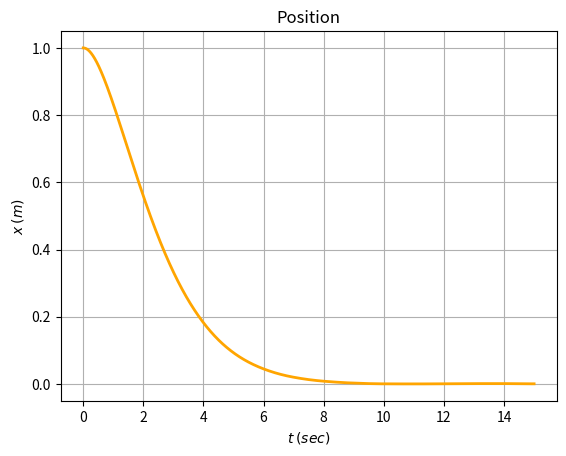
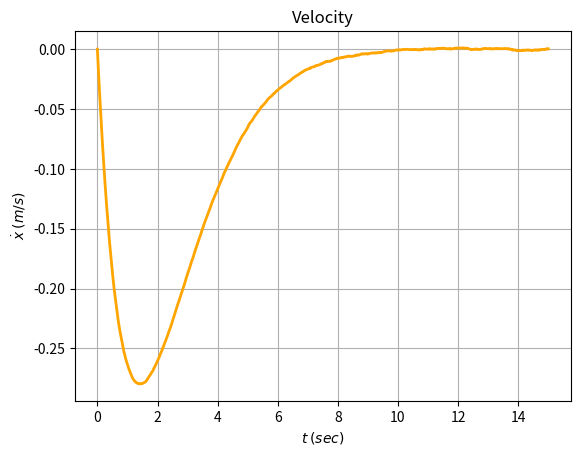
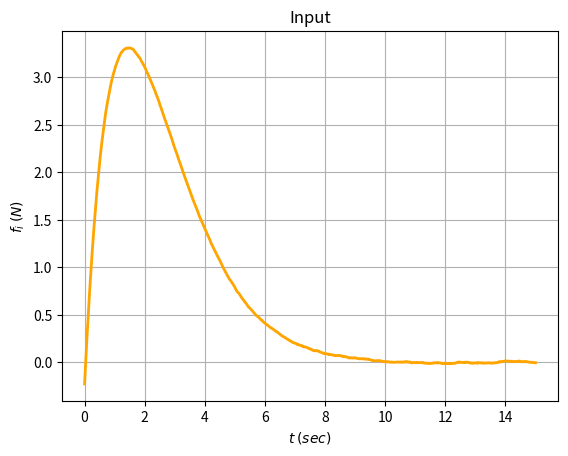

Generate these figures, in order, with matplotlib:
import numpy as np
import matplotlib
import matplotlib.pyplot as plot
import os
import datetime
from scipy.linalg import solve_lyapunov
from scipy.linalg import solve_discrete_are

np.random.seed()

# test using mass spring damper
if __name__ == '__main__':
    dt = 0.01 # time step
    tf = 15.0 # final time
    t = np.linspace(0.0,tf,int(tf/dt))
    steps = int(tf//dt)
    m = 10.0 # mass
    c = 1.0 #damper
    k = 5.0 #spring
    X = np.zeros((2,len(t)))
    X[:,0] = np.array([[1.0,0.0]]) # position velocity
    u = np.zeros_like(t) #inputs
    A = np.array([[0.0,1.0],[-k/m,-c/m]]) # drift
    B = np.array([[0],[1.0/m]]) # control effectiveness
    Q = np.diag([0.1,0.01]) # state cost
    R = 0.001 # input cost
    P = solve_discrete_are(A,B,Q,np.array([R]))
    K = 1.0/R*(B.T@P)

    md_mag = 0.1 # matched disturbance magnitude
    
    for ii in range(steps):
        X_ii = X[:,ii]
        u_ii = -K@X_ii
        fx = A@X_ii
        bu = B@(u_ii+md_mag*np.random.randn(1))
        XD_ii = fx + bu
        print(fx)
        print(bu)

        X[:,ii+1] = X_ii + XD_ii*dt
        u[ii] = u_ii
        print("t: "+str(round(t[ii],3))+" X "+str(np.round(X[:,ii],3))+" u "+str(np.round(u_ii,3)))
    X_f = X[:,-1]
    u_f = -K@X_f
    u[-1] = u_f

    # plot the data
    now = datetime.datetime.now()
    nownew = now.strftime("%Y-%m-%d-%H-%M-%S")
    path = "sim-"+nownew
    os.mkdir(path)

    #plot the position
    positionplot,positionax = plot.subplots()
    positionax.plot(t,X[0,:],color='orange',linewidth=2)
    positionax.set_xlabel("$t$ $(sec)$")
    positionax.set_ylabel("$x$ $(m)$")
    positionax.set_title("Position")
    positionax.grid()
    positionplot.savefig(path+"/position.png")

    #plot the velocity
    velocityplot,velocityax = plot.subplots()
    velocityax.plot(t,X[1,:],color='orange',linewidth=2)
    velocityax.set_xlabel("$t$ $(sec)$")
    velocityax.set_ylabel("$\dot{x}$ $(m/s)$")
    velocityax.set_title("Velocity")
    velocityax.grid()
    velocityplot.savefig(path+"/velocity.png")

    #plot the input
    inputplot,inputax = plot.subplots()
    inputax.plot(t,u,color='orange',linewidth=2)
    inputax.set_xlabel("$t$ $(sec)$")
    inputax.set_ylabel("$f_{i}$ $(N)$")
    inputax.set_title("Input")
    inputax.grid()
    inputplot.savefig(path+"/input.png")